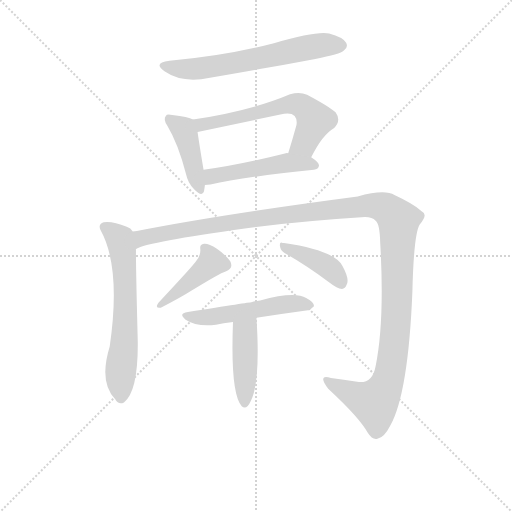
t = 0.00 s
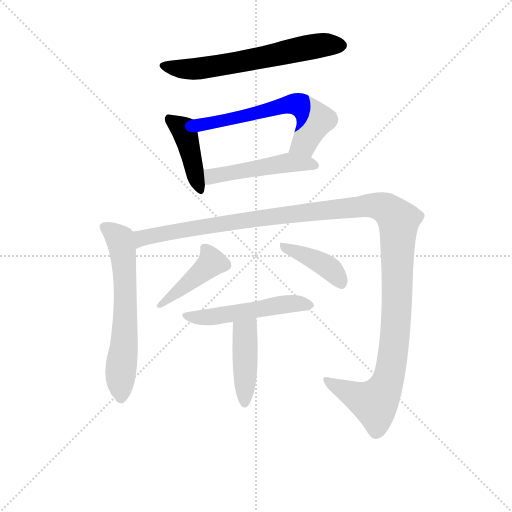
t = 1.63 s
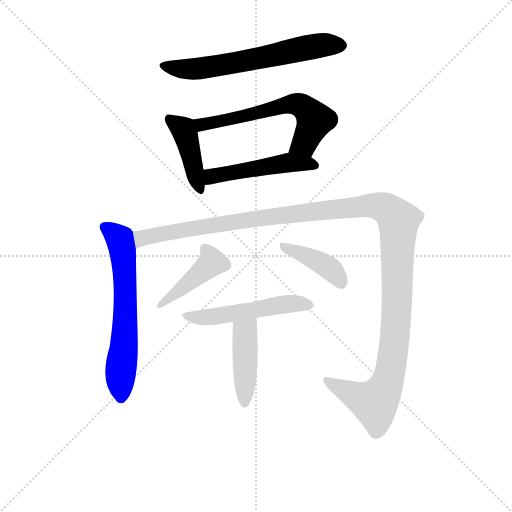
t = 3.26 s
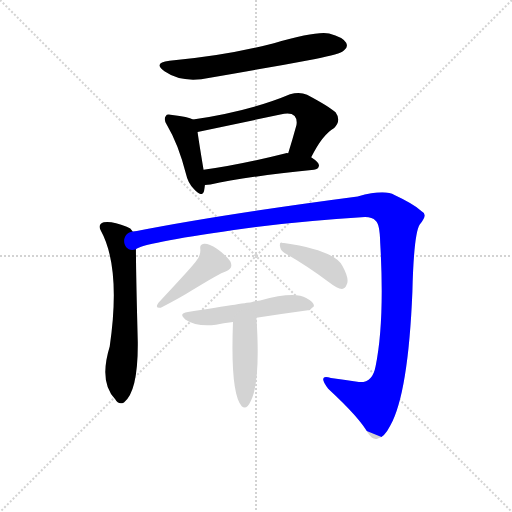
t = 4.89 s
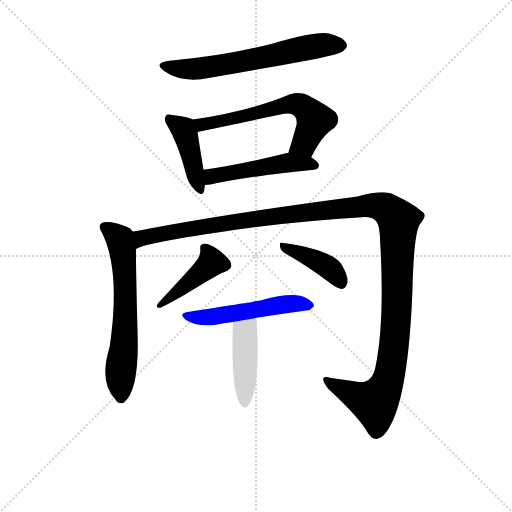
t = 6.51 s
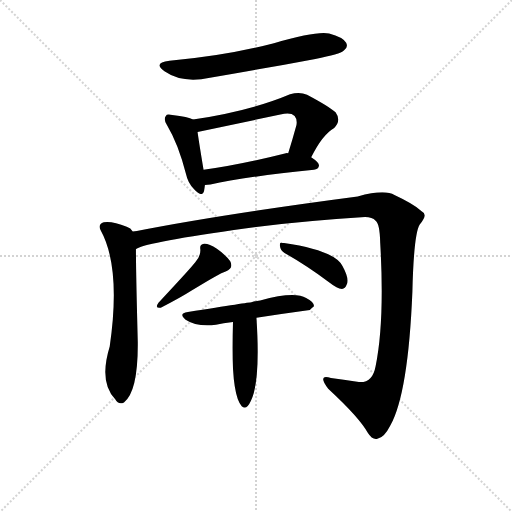
t = 8.14 s

The animated SVG that drew these frames (rendered in a browser with its animation timeline set to each time). Animation: 10 CSS @keyframes rules; one cycle of 8.14 s.

<svg version="1.1" viewBox="0 0 1024 1024" xmlns="http://www.w3.org/2000/svg">
  <g stroke="lightgray" stroke-dasharray="1,1" stroke-width="1" transform="scale(4, 4)">
    <line x1="0" y1="0" x2="256" y2="256"></line>
    <line x1="256" y1="0" x2="0" y2="256"></line>
    <line x1="128" y1="0" x2="128" y2="256"></line>
    <line x1="0" y1="128" x2="256" y2="128"></line>
  </g>
<g transform="scale(0.92, -0.92) translate(60, -900)">
   <style type="text/css">
    @keyframes keyframes0 {
      from {
       stroke: blue;
       stroke-dashoffset: 643;
       stroke-width: 128;
       }
       68% {
       animation-timing-function: step-end;
       stroke: blue;
       stroke-dashoffset: 0;
       stroke-width: 128;
       }
       to {
       stroke: black;
       stroke-width: 1024;
       }
       }
       #make-me-a-hanzi-animation-0 {
         animation: keyframes0 0.773275s both;
         animation-delay: 0.000000s;
         animation-timing-function: linear;
       }
    @keyframes keyframes1 {
      from {
       stroke: blue;
       stroke-dashoffset: 426;
       stroke-width: 128;
       }
       58% {
       animation-timing-function: step-end;
       stroke: blue;
       stroke-dashoffset: 0;
       stroke-width: 128;
       }
       to {
       stroke: black;
       stroke-width: 1024;
       }
       }
       #make-me-a-hanzi-animation-1 {
         animation: keyframes1 0.596680s both;
         animation-delay: 0.773275s;
         animation-timing-function: linear;
       }
    @keyframes keyframes2 {
      from {
       stroke: blue;
       stroke-dashoffset: 620;
       stroke-width: 128;
       }
       67% {
       animation-timing-function: step-end;
       stroke: blue;
       stroke-dashoffset: 0;
       stroke-width: 128;
       }
       to {
       stroke: black;
       stroke-width: 1024;
       }
       }
       #make-me-a-hanzi-animation-2 {
         animation: keyframes2 0.754557s both;
         animation-delay: 1.369954s;
         animation-timing-function: linear;
       }
    @keyframes keyframes3 {
      from {
       stroke: blue;
       stroke-dashoffset: 498;
       stroke-width: 128;
       }
       62% {
       animation-timing-function: step-end;
       stroke: blue;
       stroke-dashoffset: 0;
       stroke-width: 128;
       }
       to {
       stroke: black;
       stroke-width: 1024;
       }
       }
       #make-me-a-hanzi-animation-3 {
         animation: keyframes3 0.655273s both;
         animation-delay: 2.124512s;
         animation-timing-function: linear;
       }
    @keyframes keyframes4 {
      from {
       stroke: blue;
       stroke-dashoffset: 643;
       stroke-width: 128;
       }
       68% {
       animation-timing-function: step-end;
       stroke: blue;
       stroke-dashoffset: 0;
       stroke-width: 128;
       }
       to {
       stroke: black;
       stroke-width: 1024;
       }
       }
       #make-me-a-hanzi-animation-4 {
         animation: keyframes4 0.773275s both;
         animation-delay: 2.779785s;
         animation-timing-function: linear;
       }
    @keyframes keyframes5 {
      from {
       stroke: blue;
       stroke-dashoffset: 1369;
       stroke-width: 128;
       }
       82% {
       animation-timing-function: step-end;
       stroke: blue;
       stroke-dashoffset: 0;
       stroke-width: 128;
       }
       to {
       stroke: black;
       stroke-width: 1024;
       }
       }
       #make-me-a-hanzi-animation-5 {
         animation: keyframes5 1.364095s both;
         animation-delay: 3.553060s;
         animation-timing-function: linear;
       }
    @keyframes keyframes6 {
      from {
       stroke: blue;
       stroke-dashoffset: 430;
       stroke-width: 128;
       }
       58% {
       animation-timing-function: step-end;
       stroke: blue;
       stroke-dashoffset: 0;
       stroke-width: 128;
       }
       to {
       stroke: black;
       stroke-width: 1024;
       }
       }
       #make-me-a-hanzi-animation-6 {
         animation: keyframes6 0.599935s both;
         animation-delay: 4.917155s;
         animation-timing-function: linear;
       }
    @keyframes keyframes7 {
      from {
       stroke: blue;
       stroke-dashoffset: 407;
       stroke-width: 128;
       }
       57% {
       animation-timing-function: step-end;
       stroke: blue;
       stroke-dashoffset: 0;
       stroke-width: 128;
       }
       to {
       stroke: black;
       stroke-width: 1024;
       }
       }
       #make-me-a-hanzi-animation-7 {
         animation: keyframes7 0.581217s both;
         animation-delay: 5.517090s;
         animation-timing-function: linear;
       }
    @keyframes keyframes8 {
      from {
       stroke: blue;
       stroke-dashoffset: 528;
       stroke-width: 128;
       }
       63% {
       animation-timing-function: step-end;
       stroke: blue;
       stroke-dashoffset: 0;
       stroke-width: 128;
       }
       to {
       stroke: black;
       stroke-width: 1024;
       }
       }
       #make-me-a-hanzi-animation-8 {
         animation: keyframes8 0.679688s both;
         animation-delay: 6.098307s;
         animation-timing-function: linear;
       }
    @keyframes keyframes9 {
      from {
       stroke: blue;
       stroke-dashoffset: 435;
       stroke-width: 128;
       }
       59% {
       animation-timing-function: step-end;
       stroke: blue;
       stroke-dashoffset: 0;
       stroke-width: 128;
       }
       to {
       stroke: black;
       stroke-width: 1024;
       }
       }
       #make-me-a-hanzi-animation-9 {
         animation: keyframes9 0.604004s both;
         animation-delay: 6.777995s;
         animation-timing-function: linear;
       }
</style>
<path d="M 308.5 768.0 Q 271.5 764.0 297.5 745.0 Q 336.5 718.0 396.5 731.0 Q 508.5 750.0 625.5 772.0 Q 679.5 782.0 687.5 790.0 Q 697.5 797.0 692.5 807.0 Q 685.5 819.0 655.5 827.0 Q 628.5 833.0 535.5 806.0 Q 427.5 778.0 308.5 768.0 Z" fill="lightgray"></path> 
<path d="M 359.5 640.0 Q 349.5 646.0 314.5 650.0 Q 302.5 653.0 300.5 648.0 Q 294.5 641.0 303.5 627.0 Q 327.5 587.0 344.5 521.0 Q 348.5 502.0 361.5 489.0 Q 379.5 470.0 383.5 484.0 Q 384.5 490.0 385.5 498.0 L 382.5 531.0 Q 372.5 591.0 369.5 613.0 C 366.5 637.0 366.5 637.0 359.5 640.0 Z" fill="lightgray"></path> 
<path d="M 616.5 558.0 Q 640.5 607.0 666.5 622.0 Q 682.5 638.0 669.5 656.0 Q 654.5 669.0 607.5 694.0 Q 591.5 701.0 570.5 695.0 Q 485.5 659.0 359.5 640.0 C 329.5 635.0 340.5 607.0 369.5 613.0 L 549.5 651.0 Q 571.5 657.0 580.5 648.0 Q 586.5 641.0 584.5 628.0 Q 575.5 595.0 566.5 567.0 C 557.5 538.0 602.5 531.0 616.5 558.0 Z" fill="lightgray"></path> 
<path d="M 385.5 498.0 Q 391.5 498.0 397.5 499.0 Q 467.5 515.0 622.5 531.0 Q 632.5 532.0 633.5 540.0 Q 633.5 547.0 616.5 558.0 L 566.5 567.0 Q 563.5 568.0 561.5 567.0 Q 462.5 542.0 382.5 531.0 C 352.5 527.0 355.5 496.0 385.5 498.0 Z" fill="lightgray"></path> 
<path d="M 228.5 397.0 Q 224.5 404.0 215.5 407.0 Q 184.5 420.0 165.5 417.0 Q 152.5 413.0 158.5 400.0 Q 203.5 319.0 178.5 147.0 Q 154.5 69.0 190.5 32.0 Q 197.5 19.0 209.5 25.0 Q 240.5 49.0 239.5 157.0 Q 235.5 311.0 235.5 358.0 L 228.5 397.0 Z" fill="lightgray"></path> 
<path d="M 235.5 358.0 Q 247.5 371.0 448.5 400.0 Q 575.5 418.0 733.5 428.0 Q 749.5 428.0 756.5 420.0 Q 765.5 414.0 766.5 373.0 Q 776.5 202.0 756.5 104.0 Q 749.5 65.0 716.5 70.0 Q 686.5 74.0 659.5 78.0 Q 643.5 84.0 642.5 76.0 Q 642.5 69.0 653.5 55.0 Q 722.5 -9.0 739.5 -41.0 Q 749.5 -57.0 760.5 -54.0 Q 775.5 -51.0 788.5 -25.0 Q 827.5 45.0 836.5 266.0 Q 839.5 392.0 852.5 412.0 Q 871.5 434.0 856.5 441.0 Q 838.5 457.0 797.5 476.0 Q 776.5 489.0 717.5 473.0 Q 420.5 434.0 237.5 398.0 Q 233.5 398.0 228.5 397.0 C 198.5 392.0 207.5 348.0 235.5 358.0 Z" fill="lightgray"></path> 
<path d="M 364.5 330.0 Q 355.5 318.0 284.5 242.0 Q 275.5 229.0 289.5 231.0 Q 332.5 253.0 357.5 269.0 Q 417.5 306.0 430.5 310.0 Q 448.5 317.0 440.5 332.0 Q 431.5 345.0 411.5 359.0 Q 393.5 371.0 383.5 370.0 Q 373.5 369.0 375.5 358.0 Q 376.5 343.0 364.5 330.0 Z" fill="lightgray"></path> 
<path d="M 558.5 350.0 Q 603.5 325.0 657.5 285.0 Q 672.5 273.0 683.5 272.0 Q 690.5 273.0 693.5 281.0 Q 700.5 293.0 684.5 322.0 Q 666.5 356.0 557.5 372.0 L 554.5 372.0 Q 547.5 375.0 548.5 366.0 Q 549.5 356.0 558.5 350.0 Z" fill="lightgray"></path> 
<path d="M 497.5 209.0 Q 554.5 218.0 613.5 226.0 Q 616.5 229.0 622.5 234.0 Q 623.5 243.0 605.5 252.0 Q 581.5 268.0 505.5 247.0 Q 495.5 246.0 486.5 243.0 Q 483.5 243.0 348.5 222.0 Q 326.5 219.0 343.5 205.0 Q 367.5 189.0 409.5 194.0 Q 424.5 198.0 446.5 200.0 L 497.5 209.0 Z" fill="lightgray"></path> 
<path d="M 446.5 200.0 Q 440.5 44.0 465.5 17.0 Q 475.5 7.0 485.5 29.0 Q 506.5 71.0 497.5 209.0 C 495.5 239.0 447.5 230.0 446.5 200.0 Z" fill="lightgray"></path> 
      <clipPath id="make-me-a-hanzi-clip-0">
      <path d="M 308.5 768.0 Q 271.5 764.0 297.5 745.0 Q 336.5 718.0 396.5 731.0 Q 508.5 750.0 625.5 772.0 Q 679.5 782.0 687.5 790.0 Q 697.5 797.0 692.5 807.0 Q 685.5 819.0 655.5 827.0 Q 628.5 833.0 535.5 806.0 Q 427.5 778.0 308.5 768.0 Z" fill="lightgray"></path>
      </clipPath>
      <path clip-path="url(#make-me-a-hanzi-clip-0)" d="M 300.5 758.0 L 321.5 751.0 L 370.5 750.0 L 609.5 797.0 L 681.5 801.0 " fill="none" id="make-me-a-hanzi-animation-0" stroke-dasharray="515 1030" stroke-linecap="round"></path>

      <clipPath id="make-me-a-hanzi-clip-1">
      <path d="M 359.5 640.0 Q 349.5 646.0 314.5 650.0 Q 302.5 653.0 300.5 648.0 Q 294.5 641.0 303.5 627.0 Q 327.5 587.0 344.5 521.0 Q 348.5 502.0 361.5 489.0 Q 379.5 470.0 383.5 484.0 Q 384.5 490.0 385.5 498.0 L 382.5 531.0 Q 372.5 591.0 369.5 613.0 C 366.5 637.0 366.5 637.0 359.5 640.0 Z" fill="lightgray"></path>
      </clipPath>
      <path clip-path="url(#make-me-a-hanzi-clip-1)" d="M 308.5 641.0 L 342.5 610.0 L 373.5 490.0 " fill="none" id="make-me-a-hanzi-animation-1" stroke-dasharray="298 596" stroke-linecap="round"></path>

      <clipPath id="make-me-a-hanzi-clip-2">
      <path d="M 616.5 558.0 Q 640.5 607.0 666.5 622.0 Q 682.5 638.0 669.5 656.0 Q 654.5 669.0 607.5 694.0 Q 591.5 701.0 570.5 695.0 Q 485.5 659.0 359.5 640.0 C 329.5 635.0 340.5 607.0 369.5 613.0 L 549.5 651.0 Q 571.5 657.0 580.5 648.0 Q 586.5 641.0 584.5 628.0 Q 575.5 595.0 566.5 567.0 C 557.5 538.0 602.5 531.0 616.5 558.0 Z" fill="lightgray"></path>
      </clipPath>
      <path clip-path="url(#make-me-a-hanzi-clip-2)" d="M 369.5 636.0 L 378.5 629.0 L 571.5 674.0 L 594.5 671.0 L 624.5 639.0 L 601.5 588.0 L 573.5 573.0 " fill="none" id="make-me-a-hanzi-animation-2" stroke-dasharray="492 984" stroke-linecap="round"></path>

      <clipPath id="make-me-a-hanzi-clip-3">
      <path d="M 385.5 498.0 Q 391.5 498.0 397.5 499.0 Q 467.5 515.0 622.5 531.0 Q 632.5 532.0 633.5 540.0 Q 633.5 547.0 616.5 558.0 L 566.5 567.0 Q 563.5 568.0 561.5 567.0 Q 462.5 542.0 382.5 531.0 C 352.5 527.0 355.5 496.0 385.5 498.0 Z" fill="lightgray"></path>
      </clipPath>
      <path clip-path="url(#make-me-a-hanzi-clip-3)" d="M 391.5 504.0 L 405.5 518.0 L 558.5 546.0 L 624.5 540.0 " fill="none" id="make-me-a-hanzi-animation-3" stroke-dasharray="370 740" stroke-linecap="round"></path>

      <clipPath id="make-me-a-hanzi-clip-4">
      <path d="M 228.5 397.0 Q 224.5 404.0 215.5 407.0 Q 184.5 420.0 165.5 417.0 Q 152.5 413.0 158.5 400.0 Q 203.5 319.0 178.5 147.0 Q 154.5 69.0 190.5 32.0 Q 197.5 19.0 209.5 25.0 Q 240.5 49.0 239.5 157.0 Q 235.5 311.0 235.5 358.0 L 228.5 397.0 Z" fill="lightgray"></path>
      </clipPath>
      <path clip-path="url(#make-me-a-hanzi-clip-4)" d="M 167.5 406.0 L 200.5 380.0 L 208.5 335.0 L 212.5 190.0 L 202.5 100.0 L 202.5 36.0 " fill="none" id="make-me-a-hanzi-animation-4" stroke-dasharray="515 1030" stroke-linecap="round"></path>

      <clipPath id="make-me-a-hanzi-clip-5">
      <path d="M 235.5 358.0 Q 247.5 371.0 448.5 400.0 Q 575.5 418.0 733.5 428.0 Q 749.5 428.0 756.5 420.0 Q 765.5 414.0 766.5 373.0 Q 776.5 202.0 756.5 104.0 Q 749.5 65.0 716.5 70.0 Q 686.5 74.0 659.5 78.0 Q 643.5 84.0 642.5 76.0 Q 642.5 69.0 653.5 55.0 Q 722.5 -9.0 739.5 -41.0 Q 749.5 -57.0 760.5 -54.0 Q 775.5 -51.0 788.5 -25.0 Q 827.5 45.0 836.5 266.0 Q 839.5 392.0 852.5 412.0 Q 871.5 434.0 856.5 441.0 Q 838.5 457.0 797.5 476.0 Q 776.5 489.0 717.5 473.0 Q 420.5 434.0 237.5 398.0 Q 233.5 398.0 228.5 397.0 C 198.5 392.0 207.5 348.0 235.5 358.0 Z" fill="lightgray"></path>
      </clipPath>
      <path clip-path="url(#make-me-a-hanzi-clip-5)" d="M 237.5 367.0 L 248.5 382.0 L 295.5 393.0 L 531.5 430.0 L 732.5 453.0 L 762.5 452.0 L 789.5 439.0 L 806.5 417.0 L 804.5 279.0 L 797.5 154.0 L 783.5 74.0 L 754.5 25.0 L 670.5 59.0 L 649.5 73.0 " fill="none" id="make-me-a-hanzi-animation-5" stroke-dasharray="1241 2482" stroke-linecap="round"></path>

      <clipPath id="make-me-a-hanzi-clip-6">
      <path d="M 364.5 330.0 Q 355.5 318.0 284.5 242.0 Q 275.5 229.0 289.5 231.0 Q 332.5 253.0 357.5 269.0 Q 417.5 306.0 430.5 310.0 Q 448.5 317.0 440.5 332.0 Q 431.5 345.0 411.5 359.0 Q 393.5 371.0 383.5 370.0 Q 373.5 369.0 375.5 358.0 Q 376.5 343.0 364.5 330.0 Z" fill="lightgray"></path>
      </clipPath>
      <path clip-path="url(#make-me-a-hanzi-clip-6)" d="M 387.5 359.0 L 400.5 330.0 L 397.5 326.0 L 309.5 251.0 L 296.5 248.0 L 295.5 240.0 " fill="none" id="make-me-a-hanzi-animation-6" stroke-dasharray="302 604" stroke-linecap="round"></path>

      <clipPath id="make-me-a-hanzi-clip-7">
      <path d="M 558.5 350.0 Q 603.5 325.0 657.5 285.0 Q 672.5 273.0 683.5 272.0 Q 690.5 273.0 693.5 281.0 Q 700.5 293.0 684.5 322.0 Q 666.5 356.0 557.5 372.0 L 554.5 372.0 Q 547.5 375.0 548.5 366.0 Q 549.5 356.0 558.5 350.0 Z" fill="lightgray"></path>
      </clipPath>
      <path clip-path="url(#make-me-a-hanzi-clip-7)" d="M 556.5 365.0 L 653.5 319.0 L 680.5 285.0 " fill="none" id="make-me-a-hanzi-animation-7" stroke-dasharray="279 558" stroke-linecap="round"></path>

      <clipPath id="make-me-a-hanzi-clip-8">
      <path d="M 497.5 209.0 Q 554.5 218.0 613.5 226.0 Q 616.5 229.0 622.5 234.0 Q 623.5 243.0 605.5 252.0 Q 581.5 268.0 505.5 247.0 Q 495.5 246.0 486.5 243.0 Q 483.5 243.0 348.5 222.0 Q 326.5 219.0 343.5 205.0 Q 367.5 189.0 409.5 194.0 Q 424.5 198.0 446.5 200.0 L 497.5 209.0 Z" fill="lightgray"></path>
      </clipPath>
      <path clip-path="url(#make-me-a-hanzi-clip-8)" d="M 344.5 214.0 L 400.5 211.0 L 580.5 241.0 L 613.5 235.0 " fill="none" id="make-me-a-hanzi-animation-8" stroke-dasharray="400 800" stroke-linecap="round"></path>

      <clipPath id="make-me-a-hanzi-clip-9">
      <path d="M 446.5 200.0 Q 440.5 44.0 465.5 17.0 Q 475.5 7.0 485.5 29.0 Q 506.5 71.0 497.5 209.0 C 495.5 239.0 447.5 230.0 446.5 200.0 Z" fill="lightgray"></path>
      </clipPath>
      <path clip-path="url(#make-me-a-hanzi-clip-9)" d="M 492.5 198.0 L 481.5 189.0 L 471.5 163.0 L 472.5 26.0 " fill="none" id="make-me-a-hanzi-animation-9" stroke-dasharray="307 614" stroke-linecap="round"></path>

</g>
</svg>
